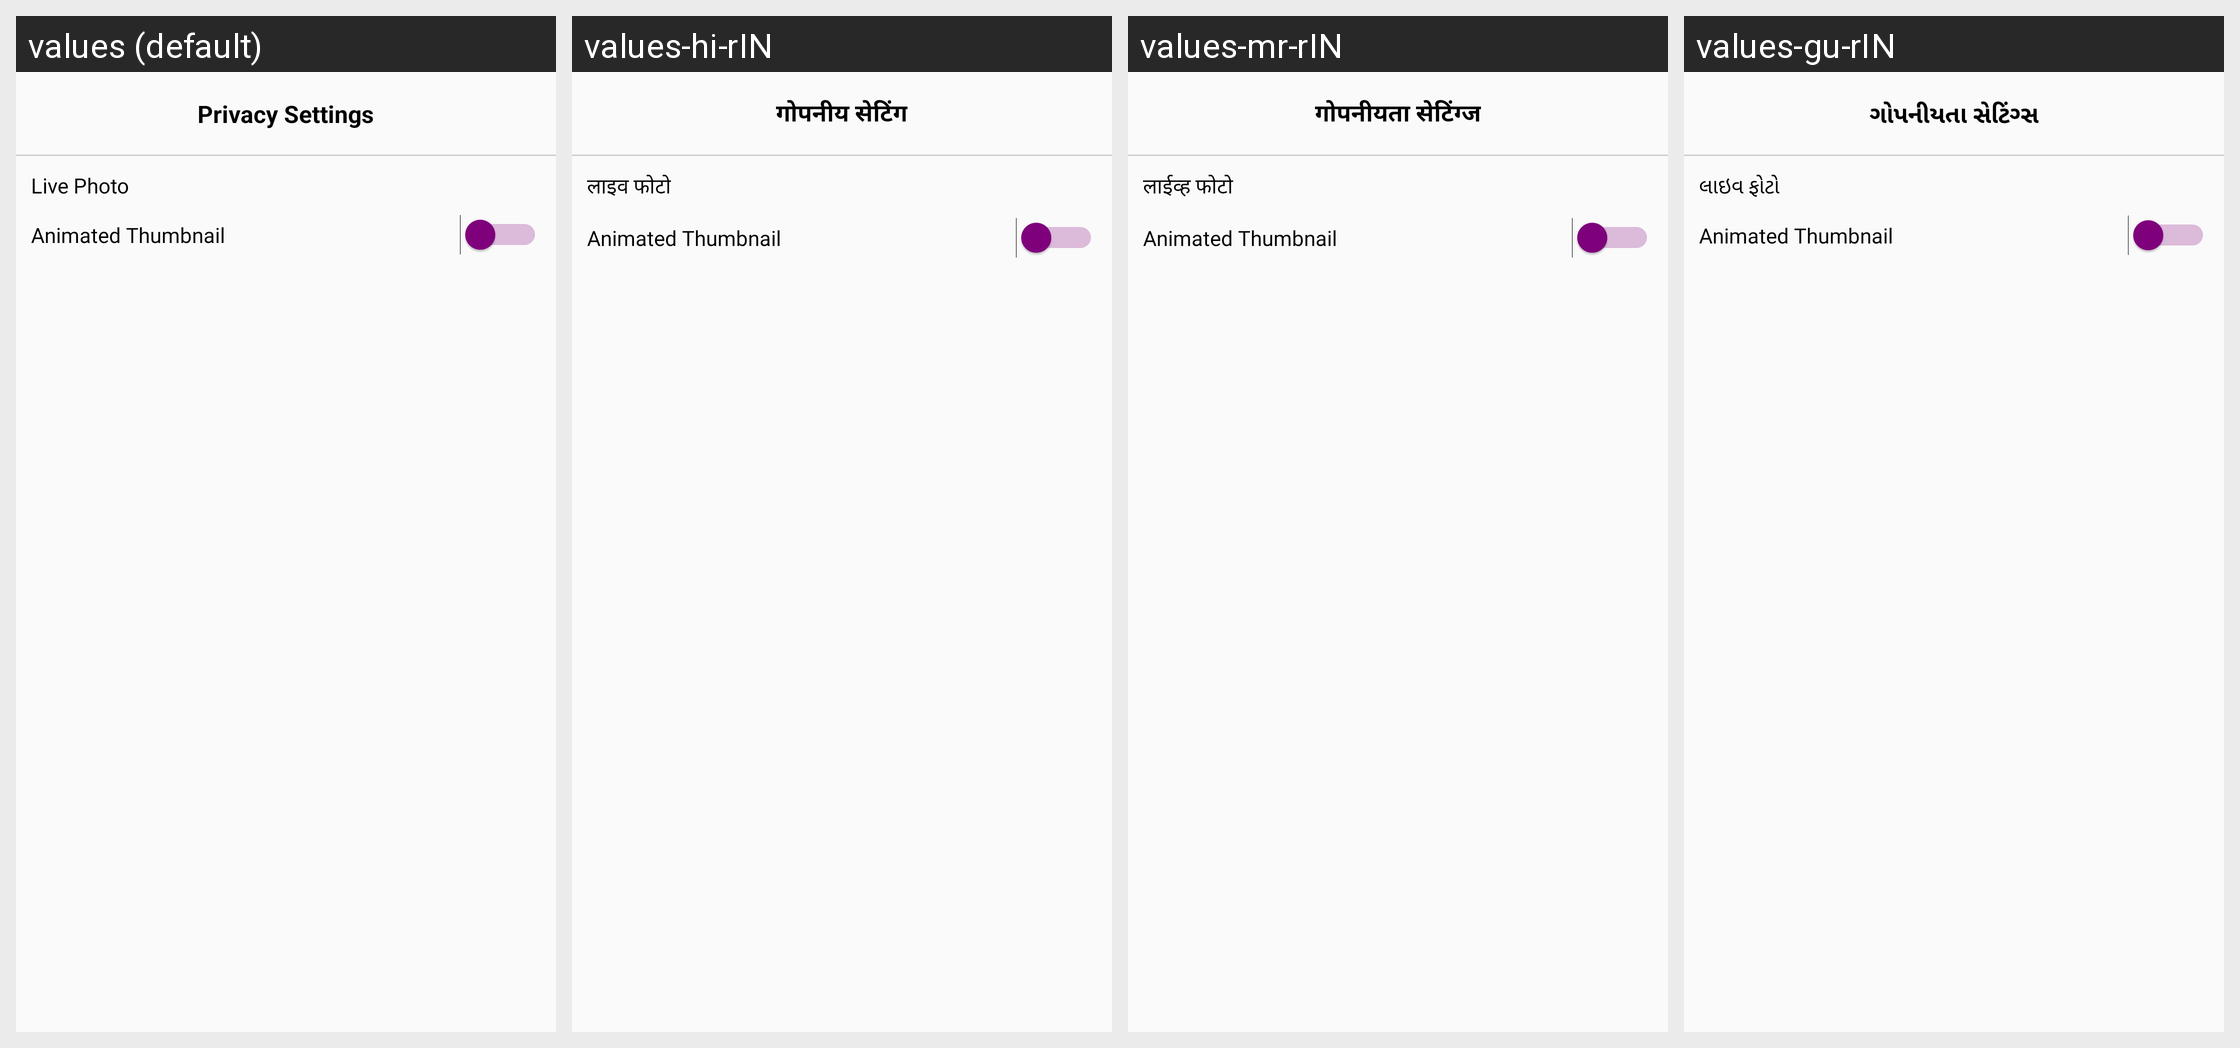

The same Android screen rendered under several of its app's locales, left to right. List the strings drawn on it with the default value and each locale's translation.
Android screen res/layout/activity_accessibility.xml rendered under 4 locales, left to right: values (default), values-hi-rIN, values-mr-rIN, values-gu-rIN. Device: Nexus 5 (rendered at 1080×1920; each locale shown at half size, 540×960, under a caption strip naming it); theme AppTheme.
Strings drawn on this screen, with the default value and each locale's value (text and hints the layout hard-codes, and strings that could not be matched under every locale, appear in the picture but are not listed):

privacy_settings
  values: Privacy Settings
  values-hi-rIN: गोपनीय सेटिंग
  values-mr-rIN: गोपनीयता सेटिंग्ज
  values-gu-rIN: ગોપનીયતા સેટિંગ્સ

live_photo
  values: Live Photo
  values-hi-rIN: लाइव फोटो
  values-mr-rIN: लाईव्ह फोटो
  values-gu-rIN: લાઇવ ફોટો
